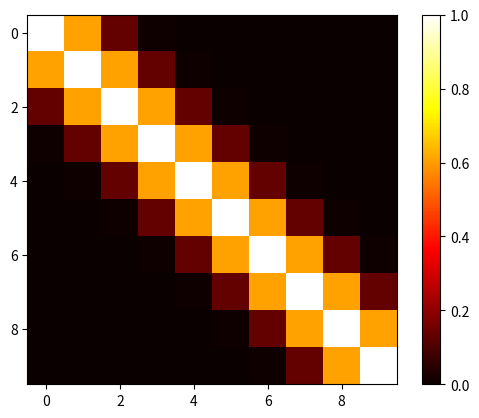

Recreate this plot in Python. (Note: this script raises an exception after producing the figure.)
from random import gauss

import matplotlib.pyplot as pl
import numpy as np
from mpl_toolkits.mplot3d import Axes3D
from os.path import expanduser
import math

# converted from https://github.com/p2t2/figaro/blob/7bdc7c26b011633b4e0a66decc068ffa6f8177f2/FigaroExamples/src/main/scala/com/cra/figaro/example/GaussianProcessTraining.scala


def covariance_ls(i, j, xs, gamma):
    x = xs[i]
    y = xs[j]
    return covariance_fn(x, y, gamma)


def covariance_fn(x, y, gamma):
    return math.exp(- ((x - y) ** 2) * gamma)


def radial_basis_function_kernel(xs, gamma):
    size = len(xs)
    m = [covariance_ls(i, j, xs, gamma) for i in range(0, size) for j in range(0, size)]
    return np.asmatrix(m).reshape([size, size])


def heat_map(m, file):
    dir = expanduser("~") + "/Pictures/"
    heatmap = pl.imshow(m, cmap='hot', interpolation='nearest')
    pl.colorbar(heatmap)
    pl.savefig(dir + "/" + file)
    pl.clf()


def variance_of(xs):
    print("variance_of xs = ", xs)
    return np.asmatrix(list(map(lambda x: (x ** 2) + gauss(0, 1), xs)))


def responses_from(xs):
    ys = variance_of(xs)
    print("ys shape = ", np.shape(ys))
    prior = np.sum(ys, axis=0) / len(xs)
    return ys - prior


if __name__ == "__main__":
    xs = np.arange(1, 11).reshape([10, 1])
    responses = responses_from(xs)

    gamma = 1. / 2.0
    C = radial_basis_function_kernel(xs, gamma)
    print("C shape = ", np.shape(C))
    print("C:\n", C)

    bias = np.eye(len(xs)) * 0.001
    print("bias:\n", bias)
    invC = np.linalg.inv(C + bias)  # https://javaagile.blogspot.com/2017/12/ridge-regression.html
    print("C * invC\n", np.dot((C + bias), invC))

    print("invC shape = ", np.shape(invC))
    print("invC:\n", invC)

    print("responses:\n", responses)
    alpha = np.sum(np.multiply(invC, np.transpose(responses)), axis=0)
    print("alpha shape = ", np.shape(alpha))
    print("alpha:\n", alpha)

    pl.figure()
    heat_map(C, "/m_covariance_fn.png")
    heat_map(invC, "/m_inv_covariance_fn.png")
    heat_map(alpha, "/m_alpha.png")

    n = np.size(xs)
    new_co = list(map(lambda x: covariance_fn(x, 7.5, gamma), xs))
    newCovariance = np.asmatrix(new_co).reshape([1, 10])
    new_dot_old = np.dot(newCovariance, invC)
    print("new_dot_old: ", new_dot_old)
    print("newCovariance: ", newCovariance)
    product = np.dot(new_dot_old, np.transpose(newCovariance))
    print("variance: ", np.shape(product))
    variance = 1. - product[0, 0]
    mean_matrix = np.dot(newCovariance, np.transpose(alpha))
    print("mean_matrix = ", mean_matrix)
    mean = mean_matrix[0, 0]
    print("mean = ", mean)
    print("variance = ", variance)
